Run: headless pygame with SDL's dummy video driver; simulated clock (each Clock.tick advances the game by its frame time, no real sleeping); random seed 0; keys injected as events and as key.get_pressed() state; no mouse input; restart key R tapped at the start of phases 3 and 4.
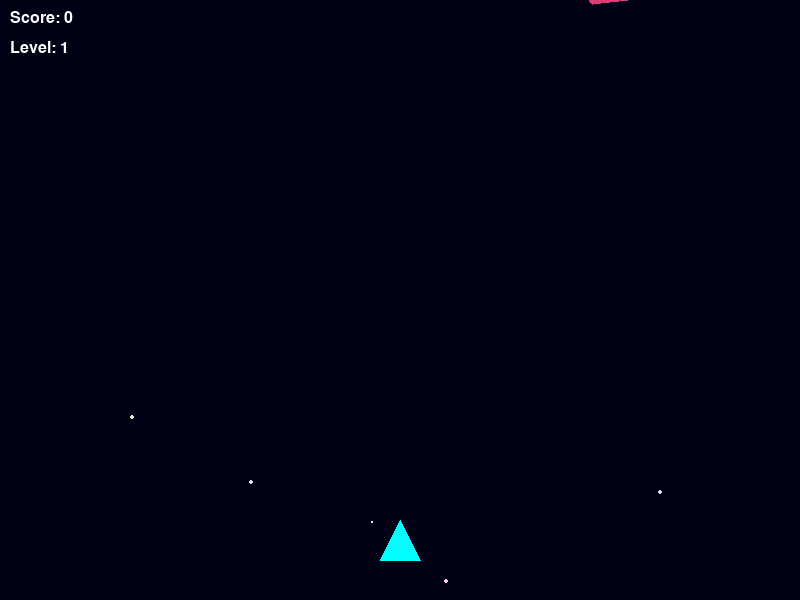
Frame 1 of 4 · flips 1–60 · no input
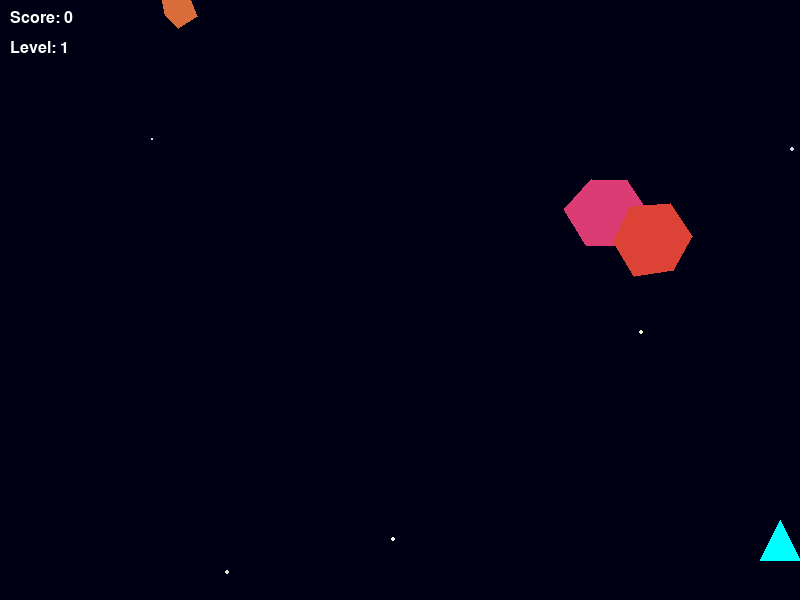
Frame 2 of 4 · flips 61–180 · tapped SPACE, RETURN · held RIGHT (→), D
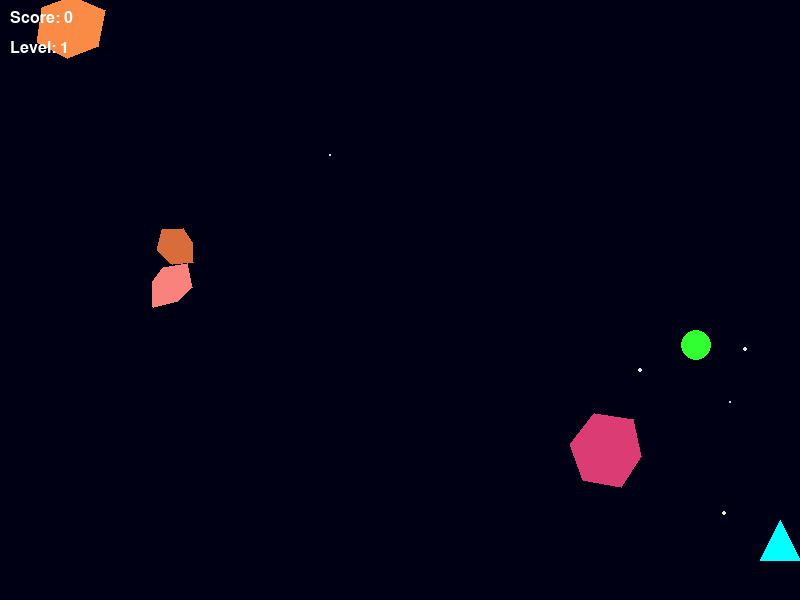
Frame 3 of 4 · flips 181–300 · tapped R · held DOWN (↓), S
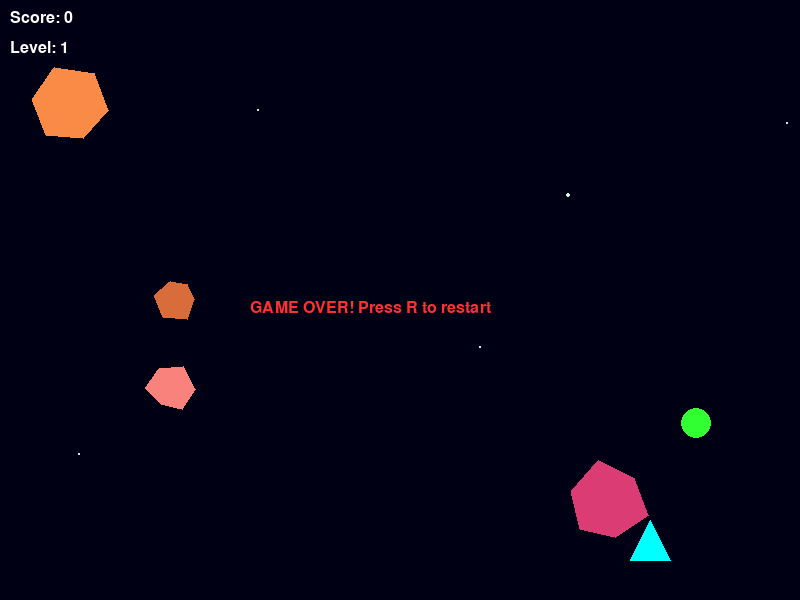
Frame 4 of 4 · flips 301–420 · tapped R · held LEFT (←), A, UP (↑), W

The pygame program that drew these frames:

import pygame
import sys
import random
import math
from pygame import gfxdraw

pygame.init()

WIDTH, HEIGHT = 800, 600
screen = pygame.display.set_mode((WIDTH, HEIGHT))
pygame.display.set_caption("Space")

COLORS = {
    "bg": (0, 0, 20),
    "player": (0, 255, 255),
    "asteroid": (255, 50, 50),
    "bonus": (50, 255, 50),
    "text": (255, 255, 255)
}


class Player:
    def __init__(self):
        self.x = WIDTH // 2
        self.y = HEIGHT - 60
        self.speed = 5
        self.size = 20
        self.color = COLORS["player"]

    def draw(self):
        points = [
            (self.x, self.y - self.size),
            (self.x - self.size, self.y + self.size),
            (self.x + self.size, self.y + self.size)
        ]
        pygame.draw.polygon(screen, self.color, points)

    def move(self, direction):
        if direction == "left" and self.x > self.size:
            self.x -= self.speed
        if direction == "right" and self.x < WIDTH - self.size:
            self.x += self.speed


class Asteroid:
    def __init__(self):
        self.size = random.randint(15, 40)
        self.x = random.randint(self.size, WIDTH - self.size)
        self.y = -self.size
        self.speed = random.randint(2, 6)
        self.color = (
            random.randint(150, 255),
            random.randint(50, 150),
            random.randint(50, 150)
        )
        self.rotation = 0
        self.rotation_speed = random.uniform(-3, 3)

    def draw(self):
        self.rotation += self.rotation_speed
        points = []
        for i in range(6):
            angle = math.radians(self.rotation + i * 60)
            radius = self.size + random.uniform(-5, 5)
            x = self.x + radius * math.cos(angle)
            y = self.y + radius * math.sin(angle)
            points.append((x, y))
        pygame.draw.polygon(screen, self.color, points)

    def update(self):
        self.y += self.speed
        return self.y > HEIGHT + self.size


class Bonus:
    def __init__(self):
        self.size = 15
        self.x = random.randint(self.size, WIDTH - self.size)
        self.y = -self.size
        self.speed = 3
        self.color = COLORS["bonus"]
        self.type = random.choice(["shield", "score", "slow"])

    def draw(self):
        pygame.draw.circle(screen, self.color, (self.x, self.y), self.size)

    def update(self):
        self.y += self.speed
        return self.y > HEIGHT + self.size


class Particle:
    def __init__(self, x, y, color):
        self.x = x
        self.y = y
        self.color = color
        self.size = random.randint(2, 5)
        self.speed_x = random.uniform(-2, 2)
        self.speed_y = random.uniform(-2, 2)
        self.lifetime = random.randint(20, 40)

    def update(self):
        self.x += self.speed_x
        self.y += self.speed_y
        self.lifetime -= 1
        self.size *= 0.95
        return self.lifetime <= 0

    def draw(self):
        alpha = min(255, self.lifetime * 6)
        color = (*self.color[:3], alpha)
        pygame.gfxdraw.filled_circle(screen, int(self.x), int(self.y), int(self.size), color)


def main_game():
    player = Player()
    asteroids = []
    bonuses = []
    particles = []
    score = 0
    level = 1
    clock = pygame.time.Clock()
    font = pygame.font.SysFont("Arial", 24)
    asteroid_spawn_timer = 0
    bonus_spawn_timer = 0
    game_over = False
    color_shift = 0

    running = True
    while running:
        for event in pygame.event.get():
            if event.type == pygame.QUIT:
                running = False
            if event.type == pygame.KEYDOWN and game_over:
                if event.key == pygame.K_r:
                    return main_game()
        if not game_over:
            keys = pygame.key.get_pressed()
            if keys[pygame.K_LEFT]:
                player.move("left")
            if keys[pygame.K_RIGHT]:
                player.move("right")

            asteroid_spawn_timer += 1
            if asteroid_spawn_timer > 60 - level * 5:
                asteroids.append(Asteroid())
                asteroid_spawn_timer = 0

            bonus_spawn_timer += 1
            if bonus_spawn_timer > 180:
                bonuses.append(Bonus())
                bonus_spawn_timer = 0

            for asteroid in asteroids[:]:
                if asteroid.update():
                    asteroids.remove(asteroid)
                else:
                    distance = math.hypot(player.x - asteroid.x, player.y - asteroid.y)
                    if distance < player.size + asteroid.size:
                        game_over = True
                        for _ in range(30):
                            particles.append(Particle(asteroid.x, asteroid.y, (255, 100, 100)))

            for bonus in bonuses[:]:
                if bonus.update():
                    bonuses.remove(bonus)
                else:
                    distance = math.hypot(player.x - bonus.x, player.y - bonus.y)
                    if distance < player.size + bonus.size:
                        bonuses.remove(bonus)
                        score += 100
                        for _ in range(20):
                            particles.append(Particle(bonus.x, bonus.y, (100, 255, 100)))

            if score > level * 1000:
                level += 1

        for particle in particles[:]:
            if particle.update():
                particles.remove(particle)

        color_shift = (color_shift + 0.5) % 360
        COLORS["player"] = (
            int(127 + 127 * math.sin(math.radians(color_shift))),
            int(127 + 127 * math.sin(math.radians(color_shift + 120))),
            int(127 + 127 * math.sin(math.radians(color_shift + 240)))
        )

        screen.fill(COLORS["bg"])

        for _ in range(5):
            pygame.draw.circle(
                screen,
                (random.randint(200, 255), random.randint(200, 255), random.randint(200, 255)),
                (random.randint(0, WIDTH), random.randint(0, HEIGHT)),
                random.randint(1, 2)
            )

        for particle in particles:
            particle.draw()
        for asteroid in asteroids:
            asteroid.draw()
        for bonus in bonuses:
            bonus.draw()
        player.draw()

        score_text = font.render(f"Score: {score}", True, COLORS["text"])
        level_text = font.render(f"Level: {level}", True, COLORS["text"])
        screen.blit(score_text, (10, 10))
        screen.blit(level_text, (10, 40))

        if game_over:
            game_over_text = font.render("GAME OVER! Press R to restart", True, (255, 50, 50))
            screen.blit(game_over_text, (WIDTH // 2 - 150, HEIGHT // 2))

        pygame.display.flip()
        clock.tick(60)

    pygame.quit()
    sys.exit()


if __name__ == "__main__":
    main_game()
